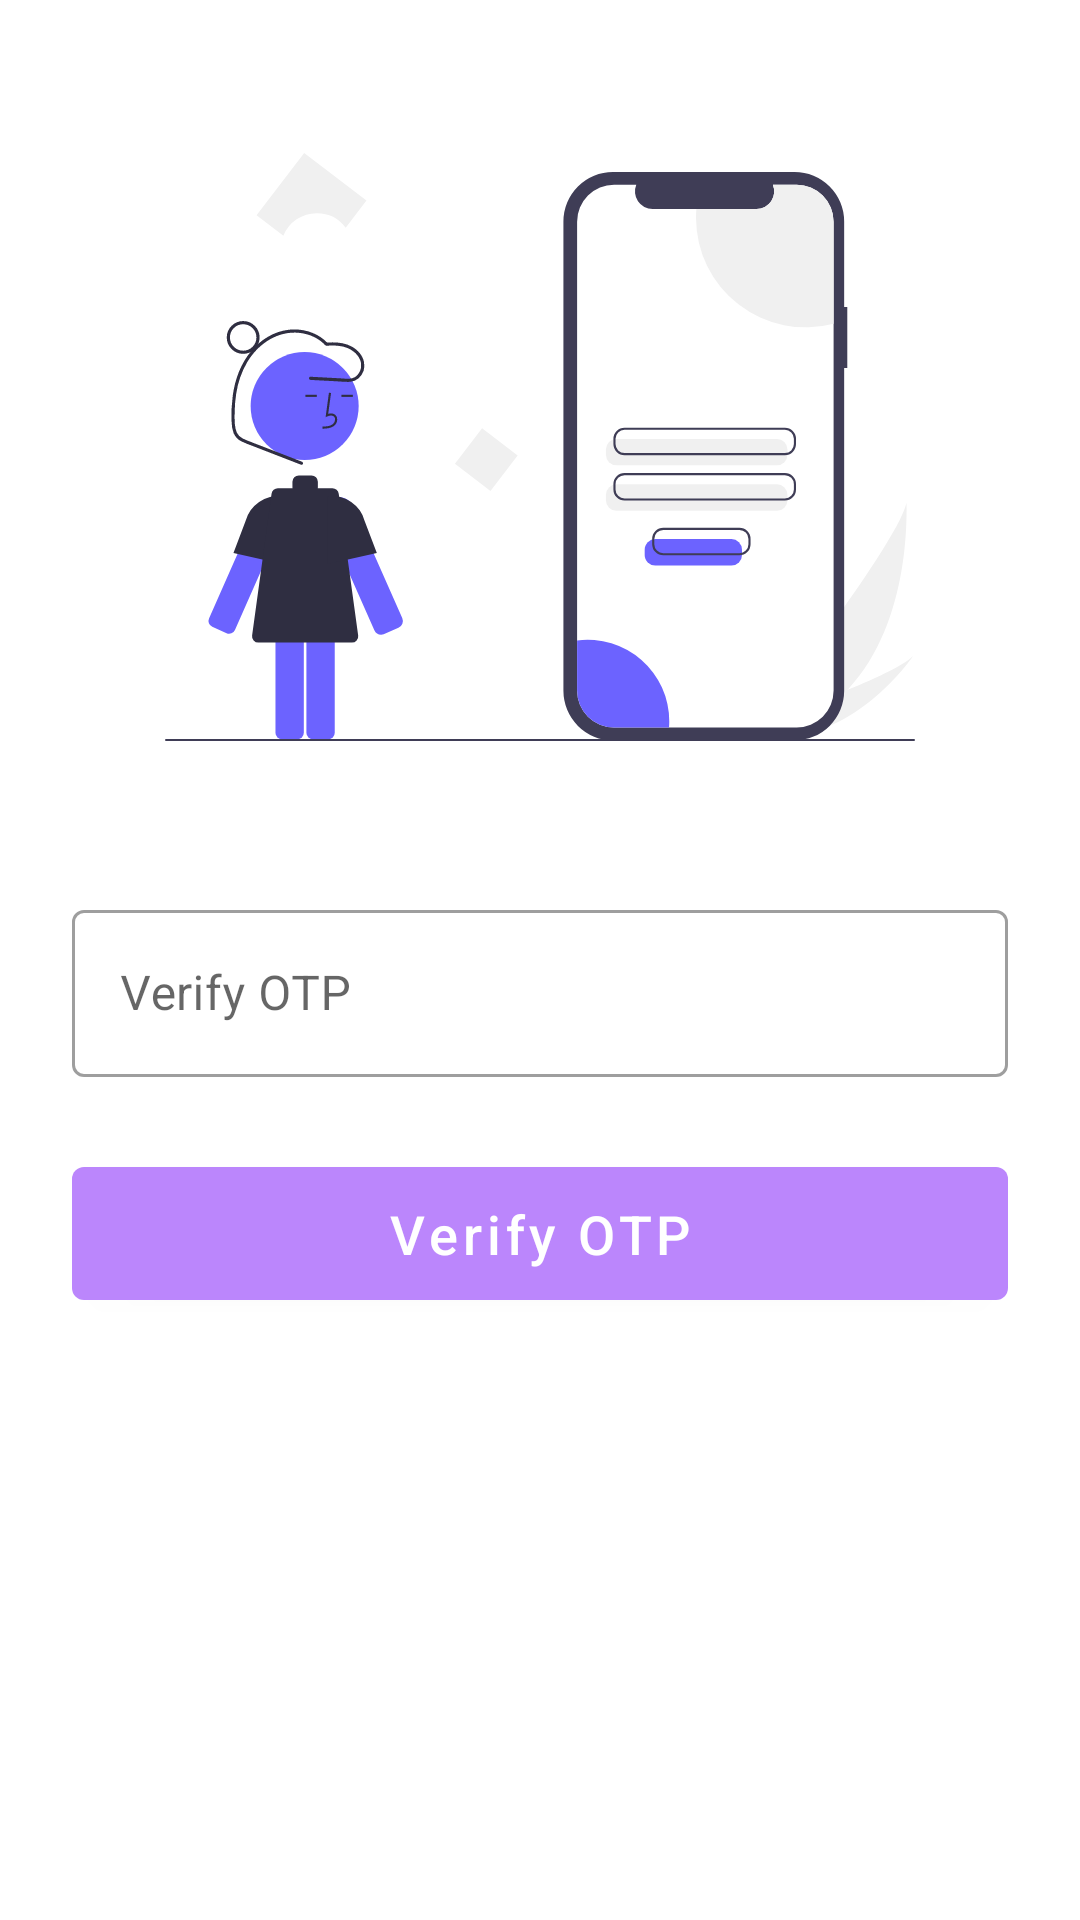

Here is an Android app screen rendered from its layout file. Give the layout XML and the strings, colors and styles it references.
<!-- AndroidManifest.xml: application theme Theme.GreenEarthApp -->
<!-- res/layout/activity_otpactivity.xml -->
<?xml version="1.0" encoding="utf-8"?>
<androidx.constraintlayout.widget.ConstraintLayout
    xmlns:android="http://schemas.android.com/apk/res/android"
    xmlns:app="http://schemas.android.com/apk/res-auto"
    xmlns:tools="http://schemas.android.com/tools"
    android:layout_width="match_parent"
    android:layout_height="match_parent"
    tools:context=".activity.LoginActivity">

    <ImageView
        android:id="@+id/imageView"
        android:layout_width="250dp"
        android:layout_height="250dp"
        android:layout_marginTop="24dp"
        app:layout_constraintEnd_toEndOf="parent"
        app:layout_constraintStart_toStartOf="parent"
        app:layout_constraintTop_toTopOf="parent"
        app:srcCompat="@drawable/ic_login" />

    <com.google.android.material.textfield.TextInputLayout
        android:id="@+id/textInputLayout"
        android:layout_width="0dp"
        android:layout_height="wrap_content"
        android:layout_marginStart="24dp"
        android:layout_marginTop="24dp"
        android:layout_marginEnd="24dp"
        style="@style/Widget.MaterialComponents.TextInputLayout.OutlinedBox"
        app:layout_constraintEnd_toEndOf="parent"
        app:layout_constraintStart_toStartOf="parent"
        app:layout_constraintTop_toBottomOf="@+id/imageView">

        <com.google.android.material.textfield.TextInputEditText
            android:id="@+id/verify_otp_editText"
            android:layout_width="match_parent"

            android:layout_height="wrap_content"
            android:inputType="number"
            android:maxLength="6"
            android:hint="@string/verify_otp" />
    </com.google.android.material.textfield.TextInputLayout>

    <com.google.android.material.button.MaterialButton
        android:id="@+id/verify_otp_Btn"
        android:layout_width="0dp"
        android:layout_height="wrap_content"
        android:layout_marginStart="24dp"
        android:layout_marginTop="24dp"
        android:layout_marginEnd="24dp"
        android:text="@string/verify_otp"
        android:textAllCaps="false"
        android:textSize="18sp"
        android:padding="10dp"
        app:layout_constraintEnd_toEndOf="parent"
        app:layout_constraintStart_toStartOf="parent"
        app:layout_constraintTop_toBottomOf="@+id/textInputLayout" />


</androidx.constraintlayout.widget.ConstraintLayout>
<!-- resources referenced by this layout -->
<resources>
  <!-- drawable ic_login: vector/xml drawable (drawable, 7287 chars, omitted) -->
  <string name="verify_otp">Verify OTP</string>
  <style name="Theme.GreenEarthApp" parent="Theme.MaterialComponents.DayNight.DarkActionBar">
          
          <item name="colorPrimary">@color/colorPrimary</item>
          <item name="colorPrimaryVariant">@color/colorSecondary</item>
          <item name="colorOnPrimary">@color/white</item>
          
          <item name="colorSecondary">@color/teal_200</item>
          <item name="colorSecondaryVariant">@color/teal_700</item>
          <item name="colorOnSecondary">@color/black</item>
          
          <item name="android:statusBarColor" tools:targetApi="l">?attr/colorPrimaryVariant</item>
          
      </style>
  <color name="colorPrimary">#FFBB86FC</color>
  <color name="colorSecondary">#FFBB86FC</color>
  <color name="white">#FFFFFFFF</color>
  <color name="teal_200">#FF03DAC5</color>
  <color name="teal_700">#FF018786</color>
  <color name="black">#FF000000</color>
</resources>
